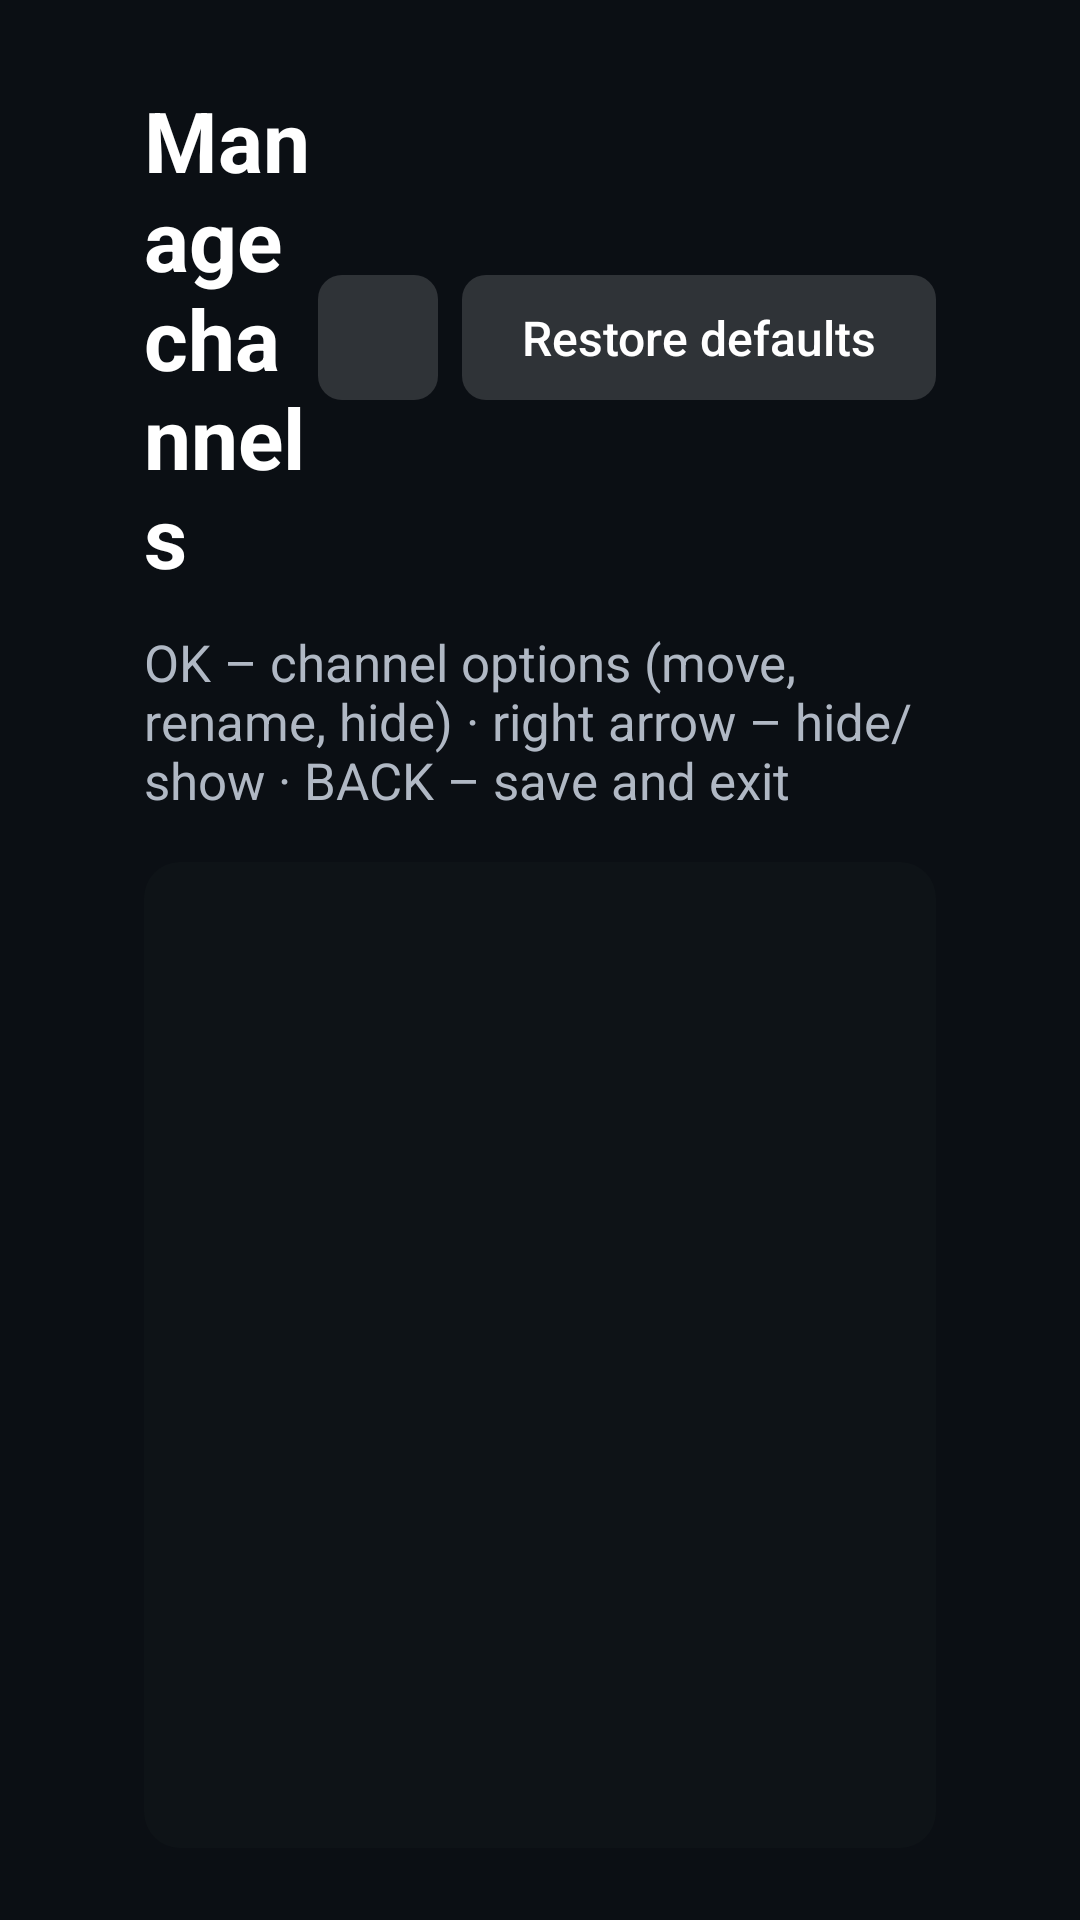

Layout XML and referenced resources for this Android screen:
<!-- AndroidManifest.xml: application theme AppTheme -->
<!-- res/layout/activity_channels.xml -->
<?xml version="1.0" encoding="utf-8"?>
<LinearLayout xmlns:android="http://schemas.android.com/apk/res/android"
    android:layout_width="match_parent"
    android:layout_height="match_parent"
    android:background="#FF0B0F14"
    android:orientation="vertical"
    android:paddingStart="48dp"
    android:paddingTop="28dp"
    android:paddingEnd="48dp"
    android:paddingBottom="24dp">

    <LinearLayout
        android:layout_width="match_parent"
        android:layout_height="wrap_content"
        android:gravity="center_vertical"
        android:orientation="horizontal">

        <TextView
            android:layout_width="0dp"
            android:layout_height="wrap_content"
            android:layout_weight="1"
            android:text="@string/manage_title"
            android:textColor="@color/text_primary"
            android:textSize="28sp"
            android:textStyle="bold" />

        <Button
            android:id="@+id/manage_hide_scrambled"
            android:layout_width="wrap_content"
            android:layout_height="wrap_content"
            android:layout_marginEnd="8dp"
            android:nextFocusDown="@+id/manage_list" />

        <Button
            android:id="@+id/manage_reset"
            android:layout_width="wrap_content"
            android:layout_height="wrap_content"
            android:nextFocusDown="@+id/manage_list"
            android:text="@string/manage_reset" />
    </LinearLayout>

    <TextView
        android:id="@+id/manage_hint"
        android:layout_width="match_parent"
        android:layout_height="wrap_content"
        android:layout_marginTop="12dp"
        android:text="@string/manage_hint"
        android:textColor="@color/text_secondary"
        android:textSize="17sp" />

    <ListView
        android:id="@+id/manage_list"
        android:layout_width="match_parent"
        android:layout_height="0dp"
        android:layout_marginTop="16dp"
        android:layout_weight="1"
        android:background="@drawable/panel_bg"
        android:choiceMode="singleChoice"
        android:divider="@null"
        android:listSelector="@drawable/channel_item_bg"
        android:paddingTop="8dp"
        android:paddingBottom="8dp" />
</LinearLayout>
<!-- resources referenced by this layout -->
<resources>
  <color name="text_primary">#FFFFFFFF</color>
  <color name="text_secondary">#FFB0B8C4</color>
  <!-- drawable channel_item_bg (drawable) -->
  <?xml version="1.0" encoding="utf-8"?>
  <selector xmlns:android="http://schemas.android.com/apk/res/android">
      <item android:state_focused="true"><color android:color="@color/item_focused" /></item>
      <item android:state_selected="true"><color android:color="@color/item_focused" /></item>
      <item android:state_activated="true"><color android:color="#FF1E2A3D" /></item>
      <item><color android:color="@android:color/transparent" /></item>
  </selector>
  <!-- drawable panel_bg (drawable) -->
  <?xml version="1.0" encoding="utf-8"?>
  <shape xmlns:android="http://schemas.android.com/apk/res/android">
      <solid android:color="@color/overlay_bg" />
      <corners android:radius="12dp" />
  </shape>
  <string name="manage_hint">OK – channel options (move, rename, hide) · right arrow – hide/show · BACK – save and exit</string>
  <string name="manage_reset">Restore defaults</string>
  <string name="manage_title">Manage channels</string>
  <style name="AppTheme" parent="@android:style/Theme.DeviceDefault.NoActionBar.Fullscreen">
          <item name="android:windowBackground">@android:color/black</item>
          <item name="android:colorAccent">@color/accent</item>
          <item name="android:buttonStyle">@style/MenuButtonBase</item>
      </style>
  <color name="item_focused">#FF2A3A55</color>
  <color name="overlay_bg">#CC101418</color>
  <color name="accent">#FF3D8BFD</color>
  <style name="MenuButtonBase" parent="@android:style/Widget.DeviceDefault.Button">
          <item name="android:minWidth">0dp</item>
          <item name="android:minHeight">0dp</item>
          <item name="android:paddingStart">20dp</item>
          <item name="android:paddingEnd">20dp</item>
          <item name="android:paddingTop">10dp</item>
          <item name="android:paddingBottom">10dp</item>
          <item name="android:background">@drawable/menu_button_bg</item>
          <item name="android:textAllCaps">false</item>
          <item name="android:textColor">@color/text_primary</item>
          <item name="android:textSize">16sp</item>
          <item name="android:stateListAnimator">@null</item>
      </style>
  <!-- drawable menu_button_bg (drawable) -->
  <?xml version="1.0" encoding="utf-8"?>
  <selector xmlns:android="http://schemas.android.com/apk/res/android">
      <item android:state_focused="true"><shape><solid android:color="@color/accent" /><corners android:radius="8dp" /></shape></item>
      <item android:state_pressed="true"><shape><solid android:color="@color/accent" /><corners android:radius="8dp" /></shape></item>
      <item><shape><solid android:color="#26FFFFFF" /><corners android:radius="8dp" /></shape></item>
  </selector>
</resources>
